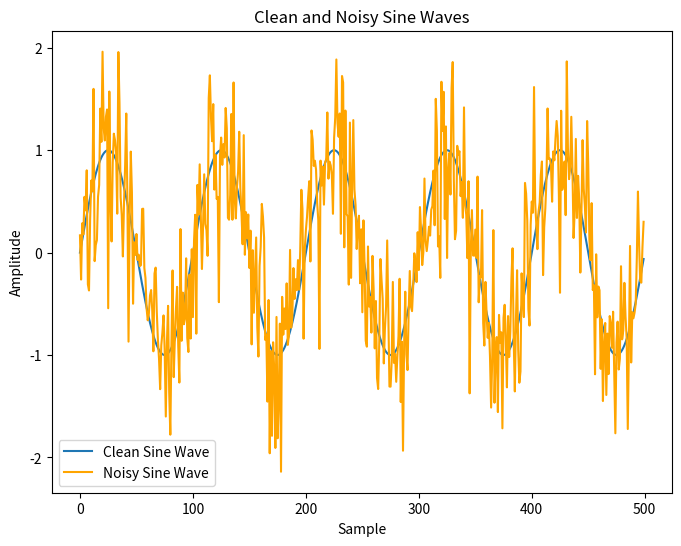
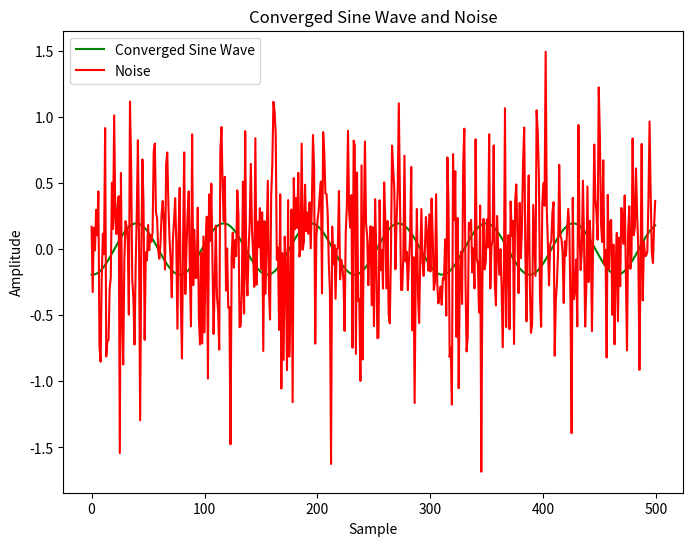
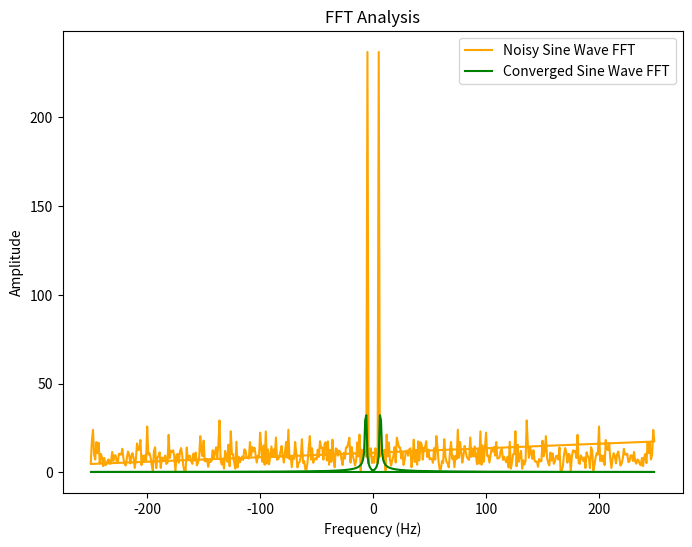

Python code for these plots, in order:
import numpy as np
import matplotlib.pyplot as plt
from scipy.optimize import minimize

# Generate a clean sine wave
fs = 500  # Sample rate
f = 5  # Frequency of the sine wave
x = np.arange(fs)
clean_signal = np.sin(2 * np.pi * f * x / fs)

# Add noise to the sine wave
noise = np.random.normal(0, 0.5, clean_signal.shape)
noisy_signal = clean_signal + noise

# Frequency Analysis using FFT
fft_noisy = np.fft.fft(noisy_signal)
frequencies = np.fft.fftfreq(len(noisy_signal), 1/fs)
initial_freq_idx = np.argmax(np.abs(fft_noisy))
initial_freq = frequencies[initial_freq_idx]
initial_phase = np.angle(fft_noisy[initial_freq_idx])

# Cost Function for Steepest Descent
def cost_function(params):
    freq, phase = params
    sine_wave = np.sin(2 * np.pi * freq * x / fs + phase)
    return np.sum((sine_wave - noisy_signal)**2)

# Steepest Descent Method
initial_guess = [initial_freq, initial_phase]
result = minimize(cost_function, initial_guess, method='BFGS')
optimized_freq, optimized_phase = result.x

# Retardation Method (Weighting Coefficient)
weighting_coefficient = 0.9
optimized_cost_function = lambda p: weighting_coefficient * cost_function(p)
final_result = minimize(optimized_cost_function, [optimized_freq, optimized_phase], method='BFGS')
final_freq, final_phase = final_result.x

# Minimize for Amplitude Convergence
def amplitude_function(a):
    sine_wave = a * np.sin(2 * np.pi * final_freq * x / fs + final_phase)
    return np.sum((sine_wave - noisy_signal)**2)

initial_amplitude_guess = 1
amplitude_result = minimize(lambda a: amplitude_function(a[0]), [initial_amplitude_guess], method='BFGS')
amplitude = amplitude_result.x[0]

# Final Convergence
def final_convergence_function(params):
    freq, phase, a = params
    sine_wave = a * np.sin(2 * np.pi * freq * x / fs + phase)
    return np.sum((sine_wave - noisy_signal)**2)

final_params = minimize(final_convergence_function, [final_freq, final_phase, amplitude], method='BFGS').x
final_freq, final_phase, final_amplitude = final_params

# Generate the converged sine wave
converged_signal = final_amplitude * np.sin(2 * np.pi * final_freq * x / fs + final_phase)

# Plot Clean and Noisy Sine Waves
plt.figure(figsize=(8, 6))
plt.plot(x, clean_signal, label='Clean Sine Wave')
plt.plot(x, noisy_signal, label='Noisy Sine Wave', color='orange')
plt.title('Clean and Noisy Sine Waves')
plt.xlabel('Sample')
plt.ylabel('Amplitude')
plt.legend()
plt.show()

# Plot Converged Sine Wave and Noise
plt.figure(figsize=(8, 6))
plt.plot(x, converged_signal, label='Converged Sine Wave', color='green')
plt.plot(x, noise, label='Noise', color='red')
plt.title('Converged Sine Wave and Noise')
plt.xlabel('Sample')
plt.ylabel('Amplitude')
plt.legend()
plt.show()

# Plot FFT Analysis
plt.figure(figsize=(8, 6))
plt.plot(frequencies, np.abs(fft_noisy), label='Noisy Sine Wave FFT', color='orange')
plt.plot(frequencies, np.abs(np.fft.fft(converged_signal)), label='Converged Sine Wave FFT', color='green')
plt.title('FFT Analysis')
plt.xlabel('Frequency (Hz)')
plt.ylabel('Amplitude')
plt.legend()
plt.show()
